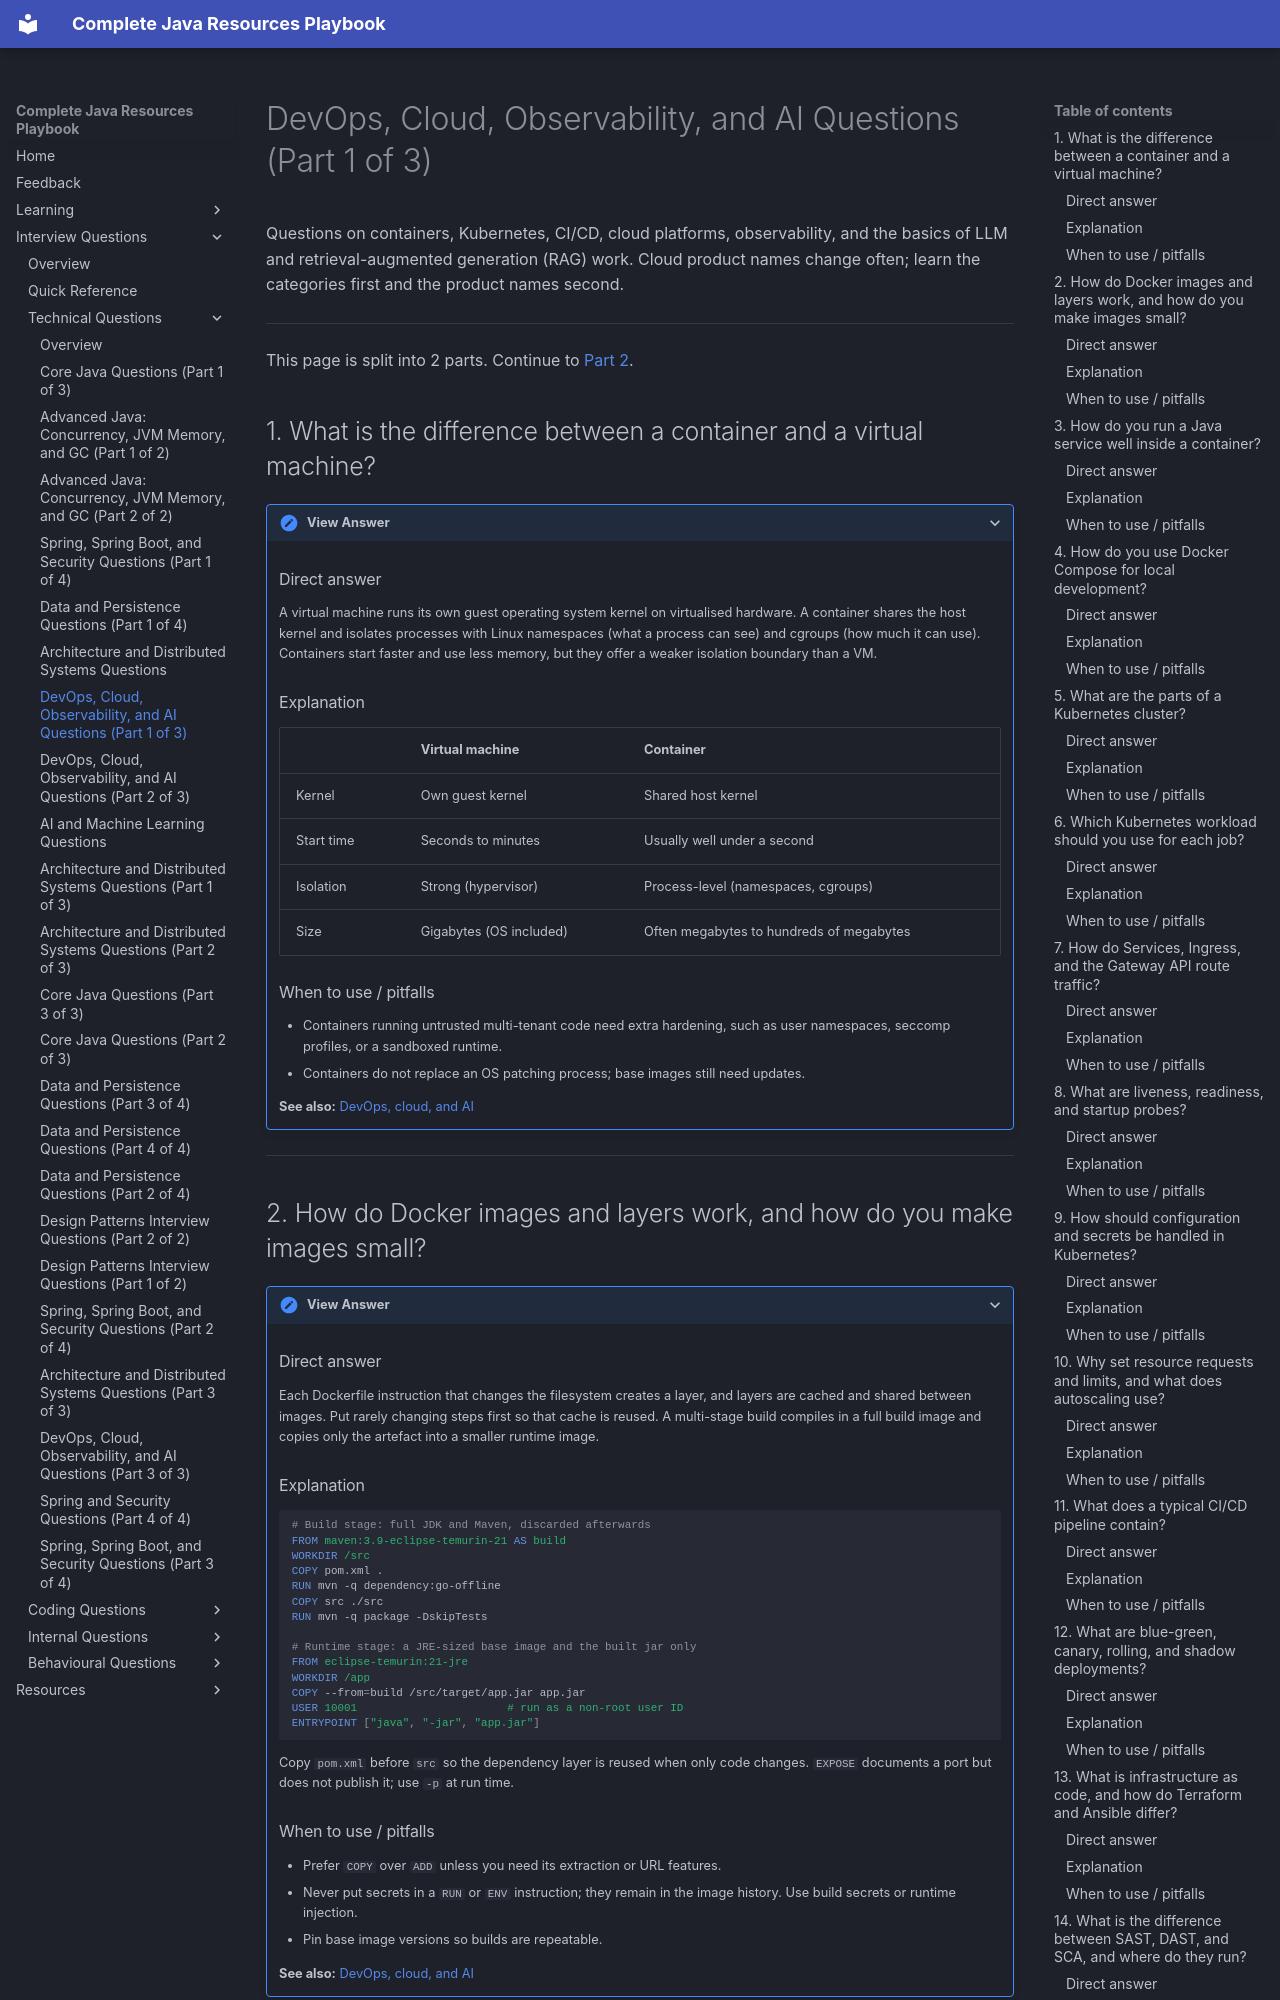

repository: AthiraMohan14/Complete-Java-Resource-PlayBook · page: interview-questions/technical/devops-cloud-and-ai-part-1/index.html · generator: mkdocs

# DevOps, Cloud, Observability, and AI Questions (Part 1 of 3)

Questions on containers, Kubernetes, CI/CD, cloud platforms, observability, and the basics of LLM and retrieval-augmented generation (RAG) work. Cloud product names change often; learn the categories first and the product names second.

---


This page is split into 2 parts. Continue to [Part 2](devops-cloud-and-ai-part-2.md).

## 1. What is the difference between a container and a virtual machine?

<details markdown="1">
<summary>View Answer</summary>

### Direct answer
A virtual machine runs its own guest operating system kernel on virtualised hardware. A container shares the host kernel and isolates processes with Linux namespaces (what a process can see) and cgroups (how much it can use). Containers start faster and use less memory, but they offer a weaker isolation boundary than a VM.

### Explanation
| | Virtual machine | Container |
|---|---|---|
| Kernel | Own guest kernel | Shared host kernel |
| Start time | Seconds to minutes | Usually well under a second |
| Isolation | Strong (hypervisor) | Process-level (namespaces, cgroups) |
| Size | Gigabytes (OS included) | Often megabytes to hundreds of megabytes |

### When to use / pitfalls
- Containers running untrusted multi-tenant code need extra hardening, such as user namespaces, seccomp profiles, or a sandboxed runtime.
- Containers do not replace an OS patching process; base images still need updates.

**See also:** [DevOps, cloud, and AI](devops-cloud-and-ai-part-1.md)

</details>

---

## 2. How do Docker images and layers work, and how do you make images small?

<details markdown="1">
<summary>View Answer</summary>

### Direct answer
Each Dockerfile instruction that changes the filesystem creates a layer, and layers are cached and shared between images. Put rarely changing steps first so that cache is reused. A multi-stage build compiles in a full build image and copies only the artefact into a smaller runtime image.

### Explanation
```dockerfile
# Build stage: full JDK and Maven, discarded afterwards
FROM maven:3.9-eclipse-temurin-21 AS build
WORKDIR /src
COPY pom.xml .
RUN mvn -q dependency:go-offline
COPY src ./src
RUN mvn -q package -DskipTests

# Runtime stage: a JRE-sized base image and the built jar only
FROM eclipse-temurin:21-jre
WORKDIR /app
COPY --from=build /src/target/app.jar app.jar
USER 10001                       # run as a non-root user ID
ENTRYPOINT ["java", "-jar", "app.jar"]
```

Copy `pom.xml` before `src` so the dependency layer is reused when only code changes. `EXPOSE` documents a port but does not publish it; use `-p` at run time.

### When to use / pitfalls
- Prefer `COPY` over `ADD` unless you need its extraction or URL features.
- Never put secrets in a `RUN` or `ENV` instruction; they remain in the image history. Use build secrets or runtime injection.
- Pin base image versions so builds are repeatable.

**See also:** [DevOps, cloud, and AI](devops-cloud-and-ai-part-1.md)

</details>

---

## 3. How do you run a Java service well inside a container?

<details markdown="1">
<summary>View Answer</summary>
